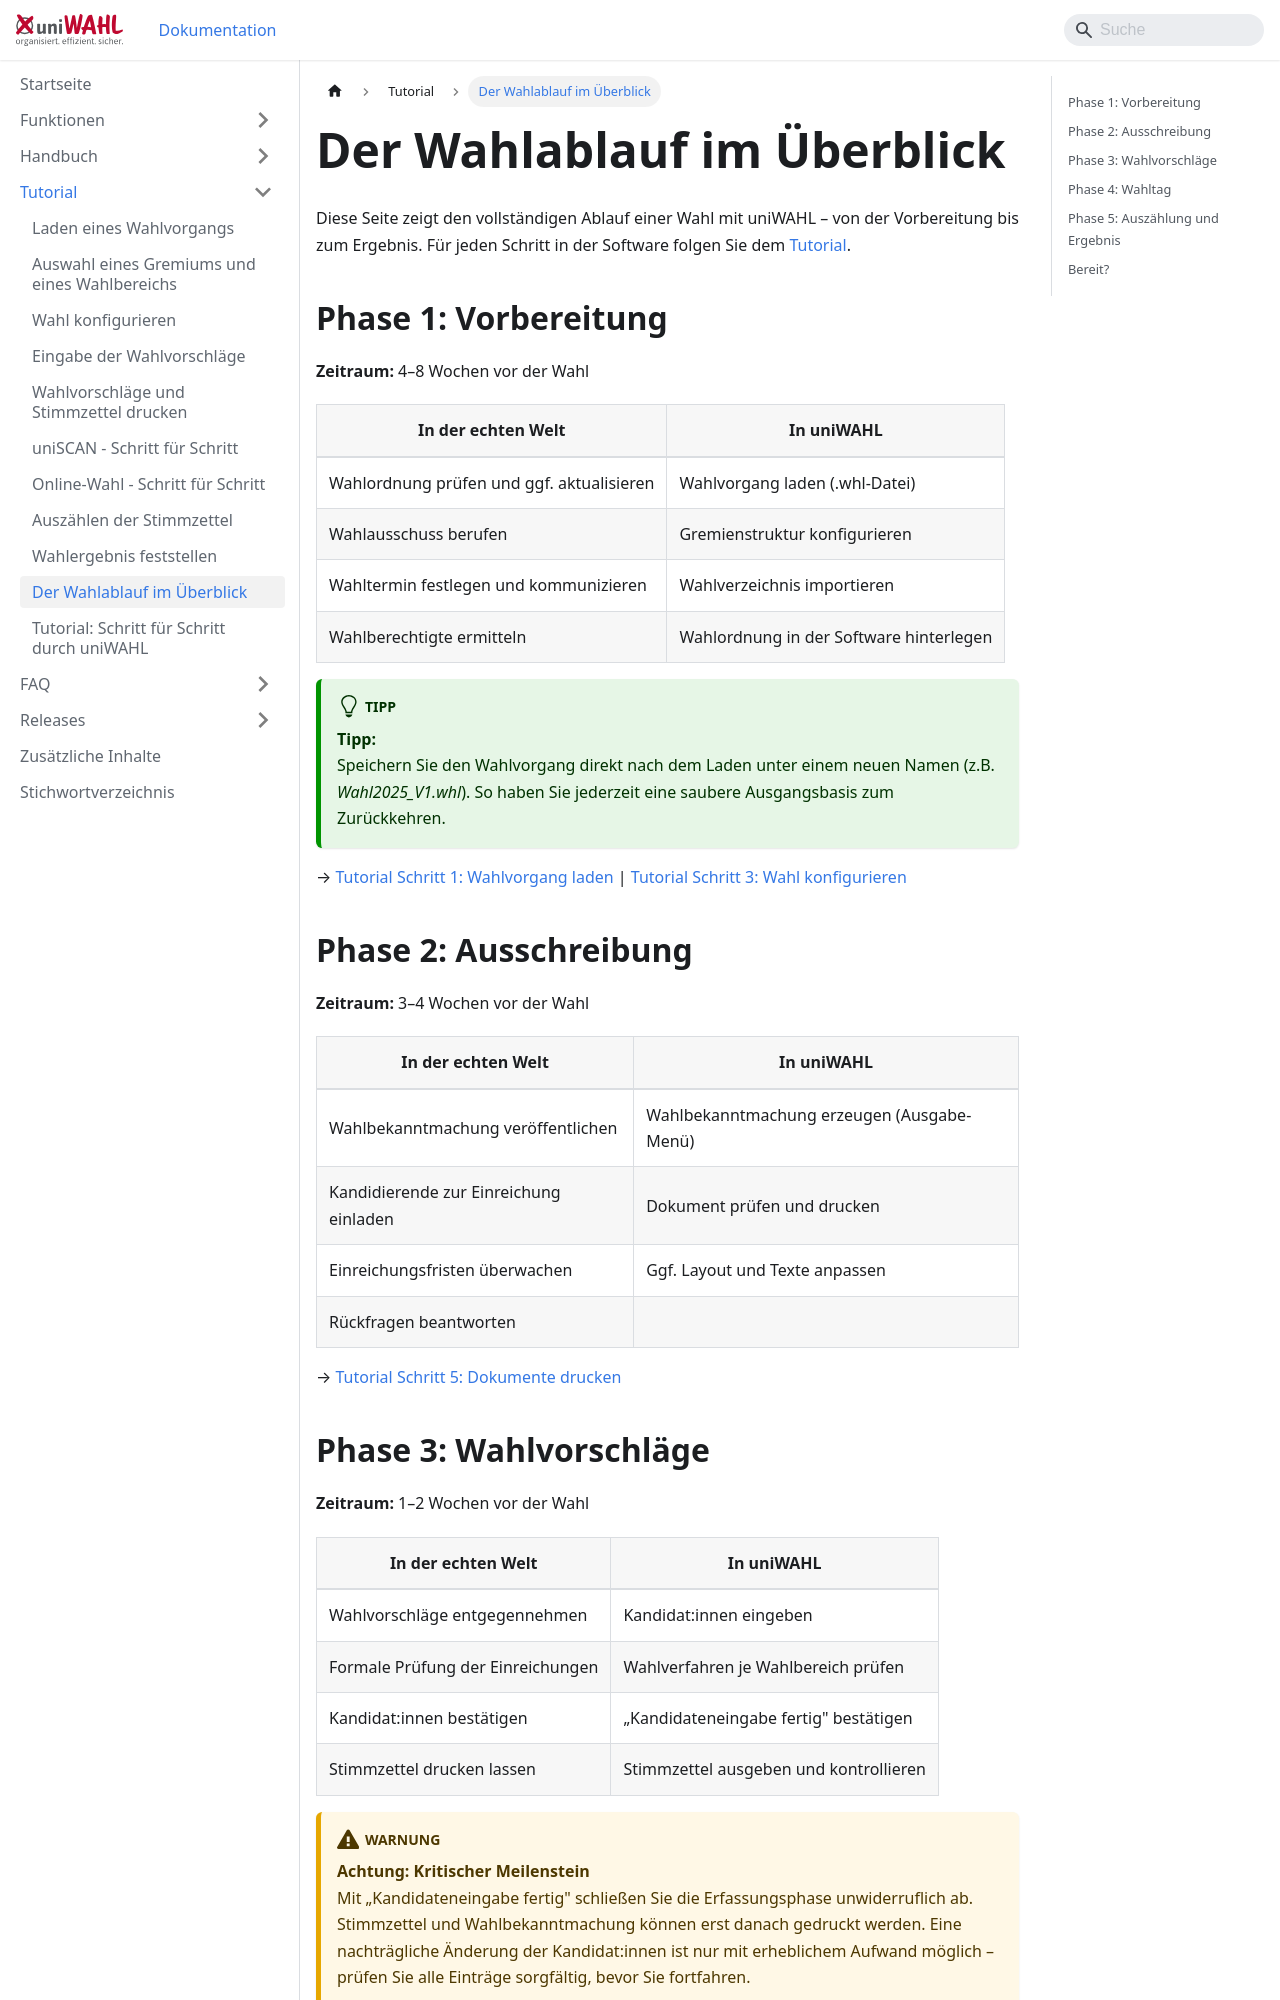

repository: ElectricPaperInformationssystemeGmbH/uniwahl-doku · page: tutorium/9-1_lernpfad.html · generator: docusaurus

---
title: "Der Wahlablauf im Überblick"
---

Diese Seite zeigt den vollständigen Ablauf einer Wahl mit uniWAHL – von der Vorbereitung bis zum Ergebnis. Für jeden Schritt in der Software folgen Sie dem [Tutorial](./start.md).

## Phase 1: Vorbereitung {#phase-1-vorbereitung}

**Zeitraum:** 4–8 Wochen vor der Wahl

| In der echten Welt | In uniWAHL |
|---|---|
| Wahlordnung prüfen und ggf. aktualisieren | Wahlvorgang laden (.whl-Datei) |
| Wahlausschuss berufen | Gremienstruktur konfigurieren |
| Wahltermin festlegen und kommunizieren | Wahlverzeichnis importieren |
| Wahlberechtigte ermitteln | Wahlordnung in der Software hinterlegen |

:::tip

**Tipp:**<br />
Speichern Sie den Wahlvorgang direkt nach dem Laden unter einem neuen Namen (z.B. *Wahl2025_V1.whl*). So haben Sie jederzeit eine saubere Ausgangsbasis zum Zurückkehren.

:::

→ [Tutorial Schritt 1: Wahlvorgang laden](./1_laden.md) | [Tutorial Schritt 3: Wahl konfigurieren](./3_wahldaten.md)

## Phase 2: Ausschreibung {#phase-2-ausschreibung}

**Zeitraum:** 3–4 Wochen vor der Wahl

| In der echten Welt | In uniWAHL |
|---|---|
| Wahlbekanntmachung veröffentlichen | Wahlbekanntmachung erzeugen (Ausgabe-Menü) |
| Kandidierende zur Einreichung einladen | Dokument prüfen und drucken |
| Einreichungsfristen überwachen | Ggf. Layout und Texte anpassen |
| Rückfragen beantworten |  |

→ [Tutorial Schritt 5: Dokumente drucken](./5_bekanntmachung.md)
